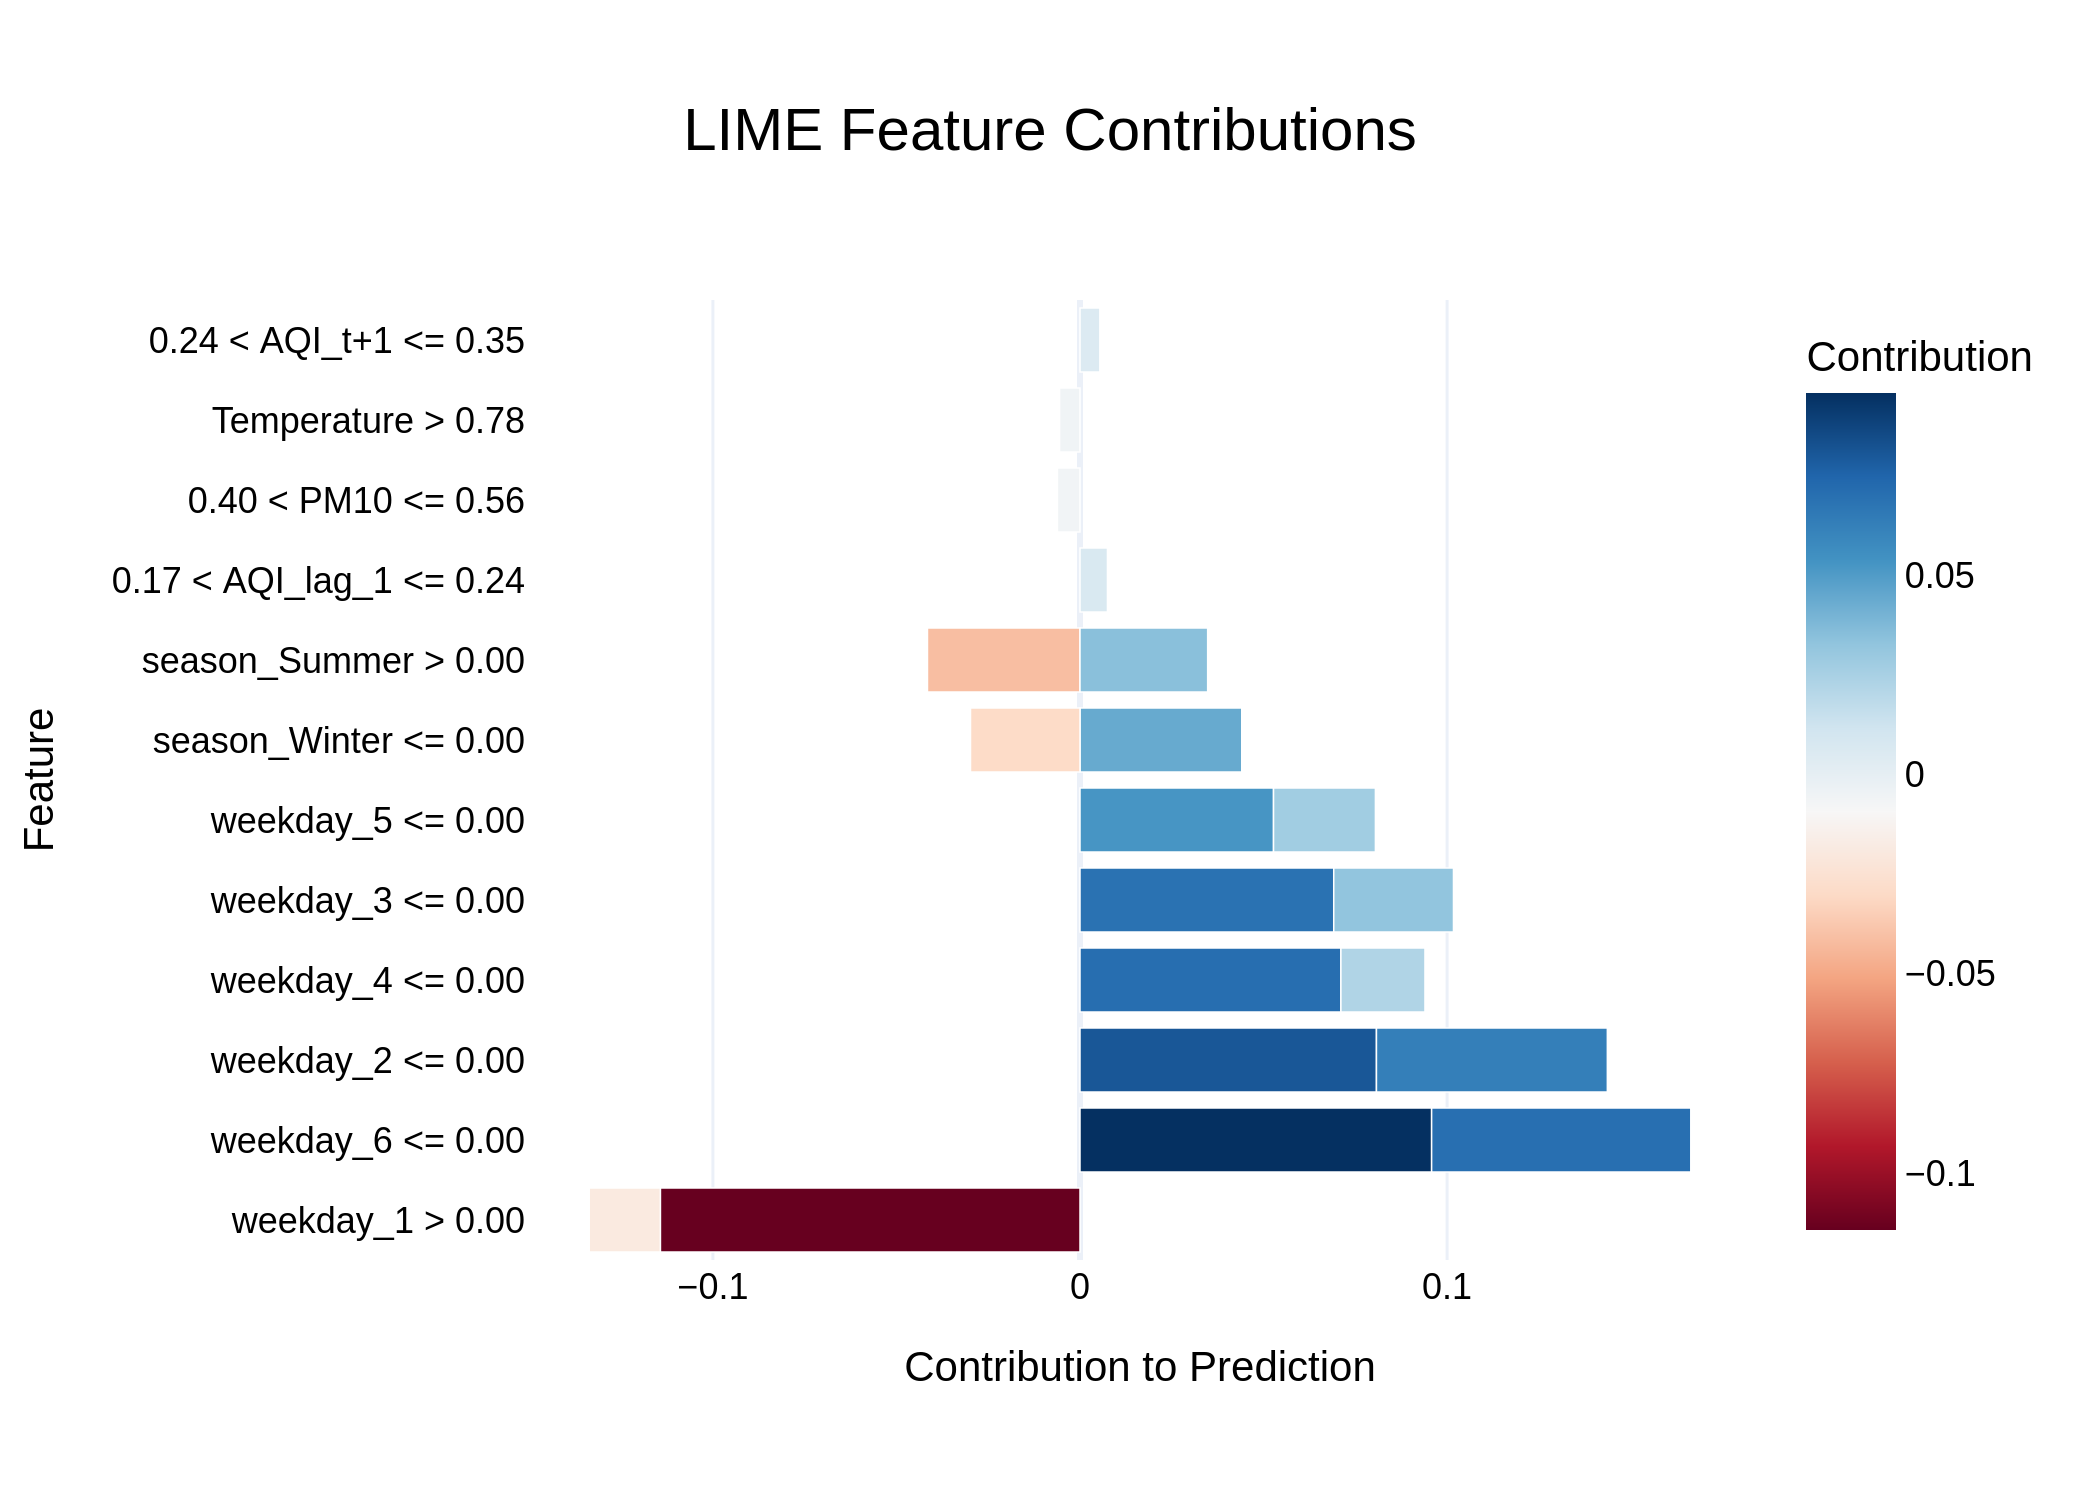

Values plotted in this chart, from the file beside it:
Feature, Contribution
weekday_1 > 0.00, -0.1143
weekday_6 <= 0.00, 0.09578
weekday_2 <= 0.00, 0.08075
weekday_4 <= 0.00, 0.07107
weekday_6 <= 0.00, 0.0706
weekday_3 <= 0.00, 0.06912
weekday_2 <= 0.00, 0.06289
weekday_5 <= 0.00, 0.05271
season_Winter <= 0.00, 0.04406
season_Summer > 0.00, -0.04155
season_Summer > 0.00, 0.03477
weekday_3 <= 0.00, 0.03261
season_Winter <= 0.00, -0.02983
weekday_5 <= 0.00, 0.02775
weekday_4 <= 0.00, 0.0229
weekday_1 > 0.00, -0.01938
0.17 < AQI_lag_1 <= 0.24, 0.007479
0.40 < PM10 <= 0.56, -0.006149
Temperature > 0.78, -0.005571
0.24 < AQI_t+1 <= 0.35, 0.005405
